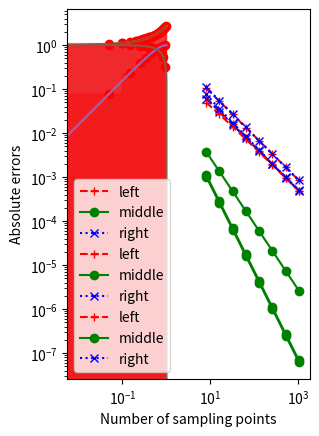

Here is the Python script that generated this plot:
# It is useful to plot the function for visualization.

import numpy as np
from matplotlib import pyplot as plt

def f(x):
    return np.exp(x)

x = np.linspace(0, 1, 101) # define a fine grid for plotting
y = f(x)                   # sample function f on the grid

plt.plot(x, y)
plt.fill_between(x, y, alpha=0.33)

# Graphically, this is the left Reimann Sum

X = np.linspace(0, 1, 11) # define a coarse grid for the sum
Y = f(X)                  # sample function f on the grid

plt.plot(x, y)
plt.scatter(X[:-1], Y[:-1], color='r')
plt.fill_between(X, Y, step='post', color='r', alpha=0.33)

# And this is the right Reimann Sum

plt.plot(x, y)
plt.scatter(X[1:], Y[1:], color='r')
plt.fill_between(X, Y, step='pre', color='r', alpha=0.33)

# And this is the middle Reimann Sum

X = np.linspace(0, 1, 11)
X = 0.5 * (X[:-1] + X[1:])
Y = f(X)

plt.plot(x, y)
plt.scatter(X, Y, color='r')
plt.fill_between(np.concatenate([[0], X, [1]]), 
                 np.concatenate([Y[:1], Y, Y[-1:]]), 
                 step='mid', color='r', alpha=0.33)

# We can easily compute the Riemann sums numerically!
#
# Here's the left Riemann sum.

N = 10
D = 1 / N
X = [D * i for i in range(N)]
S = np.sum(f(X) * D)

print('Left Riemann Sum:', S)

# And we can compare it with the true answer

I = f(1) - f(0)
print('Analytical solution:', I)

# The difference is
print('Error:', abs(I - S))

# Here's the right Riemann sum.

N = 10
D = 1 / N
X = [D * (i+1) for i in range(N)] # note the (i+1) here
S = np.sum(f(X) * D)

print('Right Riemann Sum:', S)

# And we can compare it with the true answer

I = f(1) - f(0)
print('Analytical solution:', I)

# The difference is
print('Error:', abs(I - S))

# Here's the middle Riemann sum.

N = 10
D = 1 / N
X = [D * (i+0.5) for i in range(N)] # note the (i+0.5) here
S = np.sum(f(X) * D)

print('Right Riemann Sum:', S)

# And we can compare it with the true answer

I = f(1) - f(0)
print('Analytical solution:', I)

# The difference is
print('Error:', abs(I - S))

# Let's define a function with different parameters
# to compute the different types of Riemann Sum.

def RiemannSum(f, N=10, a=0, b=1, t='mid'):
    D = (b-a) / N
    if t[0] == 'l':
        X = [D*(i    ) + a for i in range(N)]
    elif t[0] == 'r':
        X = [D*(i+1  ) + a for i in range(N)]
    else:
        X = [D*(i+0.5) + a for i in range(N)]
    return np.sum(f(np.array(X)) * D)

# Let's now define a different numbers of grid points.

Ns = [8, 16, 32, 64, 128, 256, 512, 1024]

# And compute the Riemann sums using the different methods
err_l = [abs(RiemannSum(f, N, t='l') - I) for N in Ns]
err_m = [abs(RiemannSum(f, N, t='m') - I) for N in Ns]
err_r = [abs(RiemannSum(f, N, t='r') - I) for N in Ns]

# It is cool that the error in the middle Riemann sum, even with
# only 8 points, is compariable to the left and right Riemann sums
# using ~ 100 points!
# It is even more impressive that when we use ~ 1000 points in the
# middle Riemann sum, the error is just ~ 1e-7!
plt.loglog(Ns, err_l, '+--', color='r', label='left')
plt.loglog(Ns, err_m, 'o-',  color='g', label='middle')
plt.loglog(Ns, err_r, 'x:',  color='b', label='right')
plt.xlabel('Number of sampling points')
plt.ylabel('Absolute errors')
plt.legend()

# Test with different functions, this is half cycle of sin()

def g(x):
    return np.sin(x * np.pi/2)

X = np.linspace(0, 1, 11)
X = 0.5 * (X[:-1] + X[1:])
Y = g(X)

plt.plot(x, g(x))
plt.scatter(X, Y, color='r')
plt.fill_between(np.concatenate([[0], X, [1]]), 
                 np.concatenate([Y[:1], Y, Y[-1:]]), 
                 step='mid', color='r', alpha=0.33)

# And compute the Riemann sums using the different methods
err_l = [abs(RiemannSum(g, N, t='l') - 2 / np.pi) for N in Ns]
err_m = [abs(RiemannSum(g, N, t='m') - 2 / np.pi) for N in Ns]
err_r = [abs(RiemannSum(g, N, t='r') - 2 / np.pi) for N in Ns]

# It is cool that the error in the middle Riemann sum, even with
# only 8 points, is compariable to the left and right Riemann sums
# using ~ 100 points!
# It is even more impressive that when we use ~ 1000 points in the
# middle Riemann sum, the error is just ~ 1e-7!
plt.loglog(Ns, err_l, '+--', color='r', label='left')
plt.loglog(Ns, err_m, 'o-',  color='g', label='middle')
plt.loglog(Ns, err_r, 'x:',  color='b', label='right')
plt.xlabel('Number of sampling points')
plt.ylabel('Absolute errors')
plt.legend()

# Test with different functions, this is a quarter circle

def h(x):
    return np.sqrt(1 - x * x)

X = np.linspace(0, 1, 11)
X = 0.5 * (X[:-1] + X[1:])
Y = h(X)

plt.plot(x, h(x))
plt.scatter(X, Y, color='r')
plt.fill_between(np.concatenate([[0], X, [1]]), 
                 np.concatenate([Y[:1], Y, Y[-1:]]), 
                 step='mid', color='r', alpha=0.33)
plt.gca().set_aspect('equal')

# And compute the Riemann sums using the different methods
err_l = [abs(RiemannSum(h, N, t='l') - np.pi/4) for N in Ns]
err_m = [abs(RiemannSum(h, N, t='m') - np.pi/4) for N in Ns]
err_r = [abs(RiemannSum(h, N, t='r') - np.pi/4) for N in Ns]

# It is cool that the error in the middle Riemann sum, even with
# only 8 points, is compariable to the left and right Riemann sums
# using ~ 100 points!
# It is even more impressive that when we use ~ 1000 points in the
# middle Riemann sum, the error is just ~ 1e-7!
plt.loglog(Ns, err_l, '+--', color='r', label='left')
plt.loglog(Ns, err_m, 'o-',  color='g', label='middle')
plt.loglog(Ns, err_r, 'x:',  color='b', label='right')
plt.xlabel('Number of sampling points')
plt.ylabel('Absolute errors')
plt.legend()

